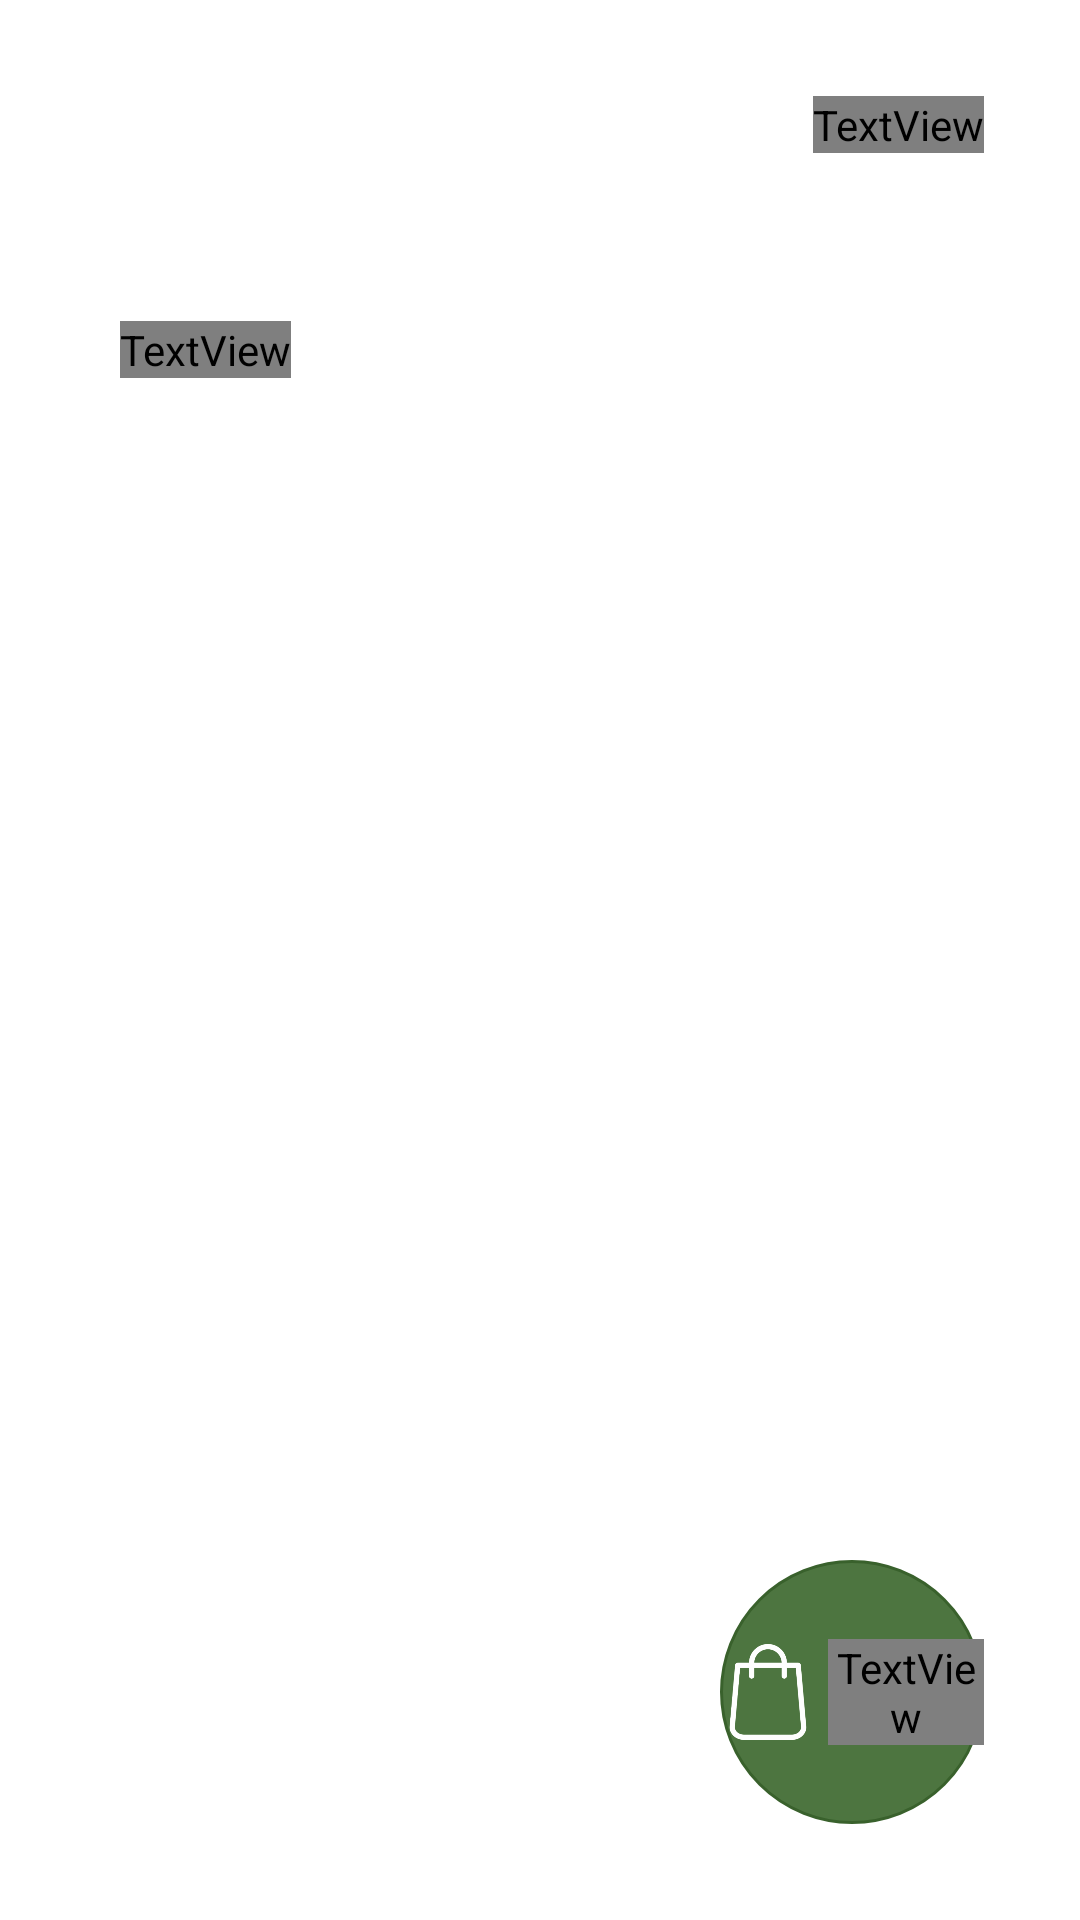

Write the Android layout XML for this screen, with the resource values it uses.
<!-- AndroidManifest.xml: application theme AppTheme -->
<!-- res/layout/activity_menu.xml -->
<?xml version="1.0" encoding="utf-8"?>
<RelativeLayout xmlns:android="http://schemas.android.com/apk/res/android"
    xmlns:app="http://schemas.android.com/apk/res-auto"
    xmlns:grid="http://schemas.android.com/apk/res-auto"
    xmlns:tools="http://schemas.android.com/tools"
    android:id="@+id/rlActivityMenu"
    android:layout_width="match_parent"
    android:layout_height="match_parent"
    android:background="@color/paneraWhite"
    android:orientation="horizontal"
    tools:context=".MenuActivity"
    android:clipToPadding="false">

<TextView
        android:id="@+id/tvQuit"
        android:layout_width="wrap_content"
        android:layout_height="wrap_content"
        android:layout_alignParentEnd="true"
        android:layout_margin="32dp"
        android:fontFamily="@font/open_sans_regular"
        android:text="@string/quit"
        android:textColor="@color/myBlack" />

    <HorizontalScrollView
        android:id="@+id/svMenuCategories"
        android:layout_width="match_parent"
        android:layout_height="wrap_content"
        android:layout_below="@id/tvQuit"
        android:overScrollMode="never"
        android:scrollbars="none">

        <LinearLayout
            android:id="@+id/llCategories"
            android:layout_width="wrap_content"
            android:layout_height="match_parent"
            android:orientation="horizontal">

            

        </LinearLayout>

    </HorizontalScrollView>

    <TextView
        android:id="@+id/tvPickedCategory"
        android:layout_width="wrap_content"
        android:layout_height="wrap_content"
        android:layout_below="@id/svMenuCategories"
        android:layout_marginStart="40dp"
        android:layout_marginTop="24dp"
        android:fontFamily="@font/open_sans_bold"
        android:textColor="@color/myBlack"
        android:textSize="24sp" />

    <ScrollView
        android:id="@+id/svMenuItems"
        android:layout_width="match_parent"
        android:layout_height="wrap_content"
        android:layout_below="@id/tvPickedCategory"
        android:layout_marginTop="16dp"
        android:overScrollMode="never"
        android:layout_centerHorizontal="true"
        android:scrollbars="none">

        <GridLayout
            android:id="@+id/glMenuItems"
            android:layout_width="wrap_content"
            android:layout_height="wrap_content"
            android:layout_gravity="center_horizontal"
            android:columnCount="3"
            android:columnOrderPreserved="true"
            android:orientation="horizontal"
            android:padding="8dp">
        </GridLayout>
    </ScrollView>
    <RelativeLayout
        style="@style/Widget.Design.FloatingActionButton"
        android:id="@+id/rlBtnShoppingCart"
        android:layout_width="88dp"
        android:layout_height="88dp"
        android:background="@drawable/ripple_cart_button"
        android:layout_alignParentEnd="true"
        android:layout_alignParentBottom="true"
        android:layout_margin="32dp">
        <LinearLayout
            android:orientation="horizontal"
            android:layout_height="wrap_content"
            android:layout_width="wrap_content"
            android:layout_centerInParent="true">
            <ImageView
                android:id="@+id/ivShoppingBag"
                android:layout_width="32dp"
                android:layout_height="32dp"
                android:src="@drawable/shopping_bag"
                android:layout_gravity="center_vertical"
                android:tint="@color/paneraWhite"/>
            <TextView
                android:id="@+id/tvCartSize"
                android:layout_width="wrap_content"
                android:layout_height="wrap_content"
                android:text="0"
                android:fontFamily="@font/open_sans_regular"
                android:textColor="@color/paneraWhite"
                android:textSize="20sp"
                android:layout_gravity="center_vertical"
                android:gravity="center"
                android:layout_marginStart="4dp"/>
        </LinearLayout>
    </RelativeLayout>





</RelativeLayout>
<!-- resources referenced by this layout -->
<resources>
  <color name="myBlack">#FF333333</color>
  <color name="paneraGrey">#EBEBEB</color>
  <color name="paneraWhite">#FFFFFF</color>
  <!-- drawable ripple_cart_button (drawable) -->
  <?xml version="1.0" encoding="utf-8"?>
  <ripple xmlns:android="http://schemas.android.com/apk/res/android" android:color="@color/paneraDarkGreen">
      <item android:drawable="@drawable/round_cart_background_button"></item>
  </ripple>
  <!-- drawable shopping_bag: png bitmap (drawable-hdpi, 6388 bytes) -->
  <string name="quit"><u>Quit</u></string>
  <string name="welcome">Welcome</string>
  <style name="AppTheme" parent="Theme.AppCompat.Light.DarkActionBar">
          
          <item name="colorPrimary">@color/colorPrimary</item>
          <item name="colorPrimaryDark">@color/colorPrimaryDark</item>
          <item name="colorAccent">@color/colorAccent</item>
          <item name="android:windowFullscreen">true</item>
  
      </style>
  <color name="paneraDarkGreen">#39612C</color>
  <!-- drawable round_cart_background_button (drawable) -->
  <?xml version="1.0" encoding="utf-8"?>
  <shape xmlns:android="http://schemas.android.com/apk/res/android">
      <solid android:color="@color/paneraGreen"/>
      <corners android:radius="999dp"/>
      <stroke
          android:color="@color/paneraDarkGreen"
          android:width="1dp">
      </stroke>
  </shape>
  <color name="colorPrimary">#FF4D7540</color>
  <color name="colorPrimaryDark">#39612C</color>
  <color name="colorAccent">#6E6D73</color>
  <color name="paneraGreen">#FF4D7540</color>
</resources>
